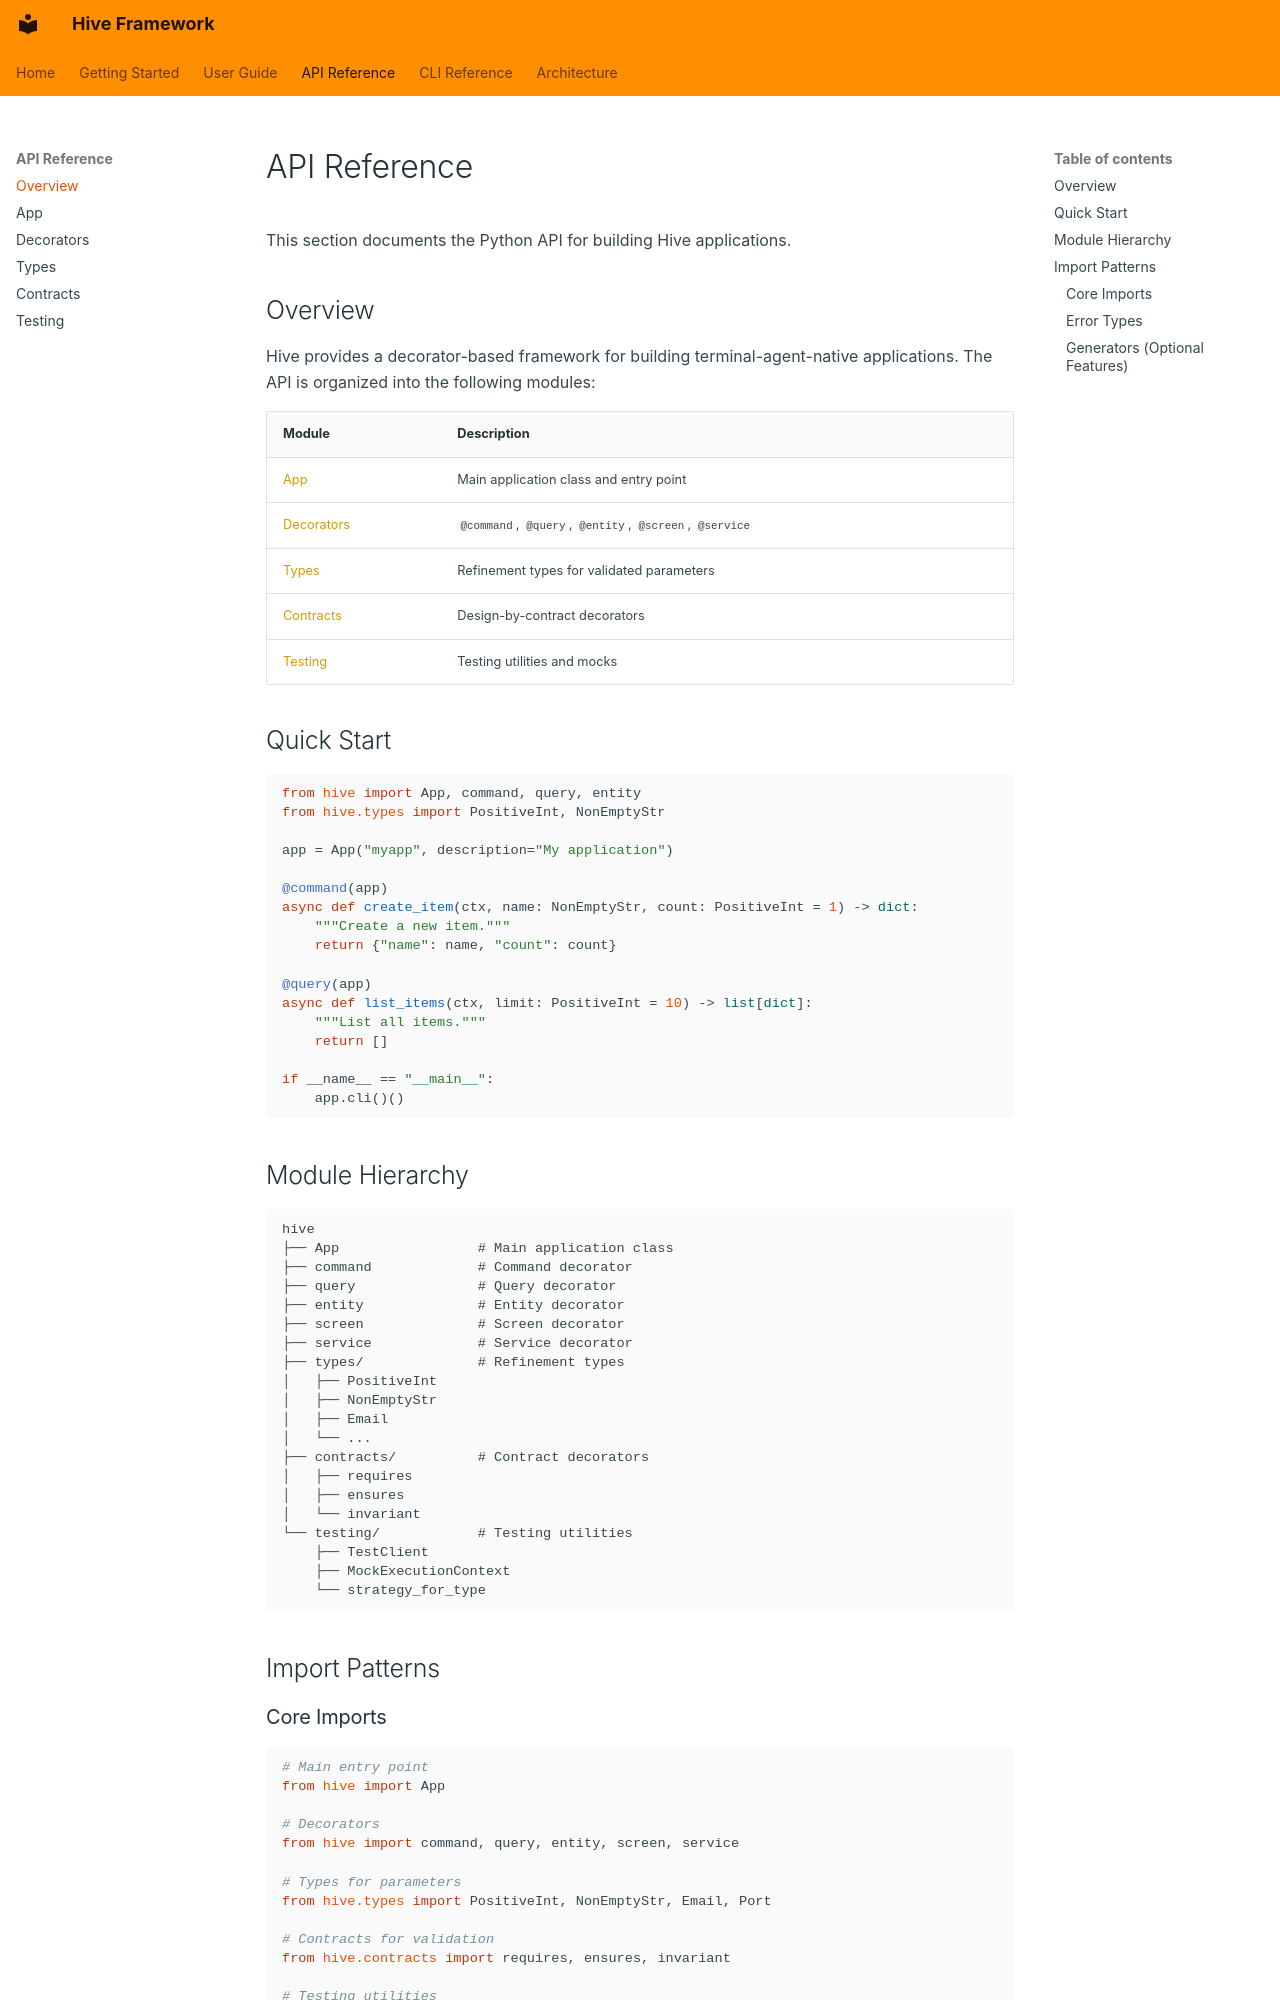

repository: jaredmcfarland/hive · page: api/index.html · generator: mkdocs

# API Reference

This section documents the Python API for building Hive applications.

## Overview

Hive provides a decorator-based framework for building terminal-agent-native applications. The API is organized into the following modules:

| Module | Description |
|--------|-------------|
| [App](app.md) | Main application class and entry point |
| [Decorators](decorators.md) | `@command`, `@query`, `@entity`, `@screen`, `@service` |
| [Types](types.md) | Refinement types for validated parameters |
| [Contracts](contracts.md) | Design-by-contract decorators |
| [Testing](testing.md) | Testing utilities and mocks |

## Quick Start

```python
from hive import App, command, query, entity
from hive.types import PositiveInt, NonEmptyStr

app = App("myapp", description="My application")

@command(app)
async def create_item(ctx, name: NonEmptyStr, count: PositiveInt = 1) -> dict:
    """Create a new item."""
    return {"name": name, "count": count}

@query(app)
async def list_items(ctx, limit: PositiveInt = 10) -> list[dict]:
    """List all items."""
    return []

if __name__ == "__main__":
    app.cli()()
```

## Module Hierarchy

```
hive
├── App                 # Main application class
├── command             # Command decorator
├── query               # Query decorator
├── entity              # Entity decorator
├── screen              # Screen decorator
├── service             # Service decorator
├── types/              # Refinement types
│   ├── PositiveInt
│   ├── NonEmptyStr
│   ├── Email
│   └── ...
├── contracts/          # Contract decorators
│   ├── requires
│   ├── ensures
│   └── invariant
└── testing/            # Testing utilities
    ├── TestClient
    ├── MockExecutionContext
    └── strategy_for_type
```

## Import Patterns
